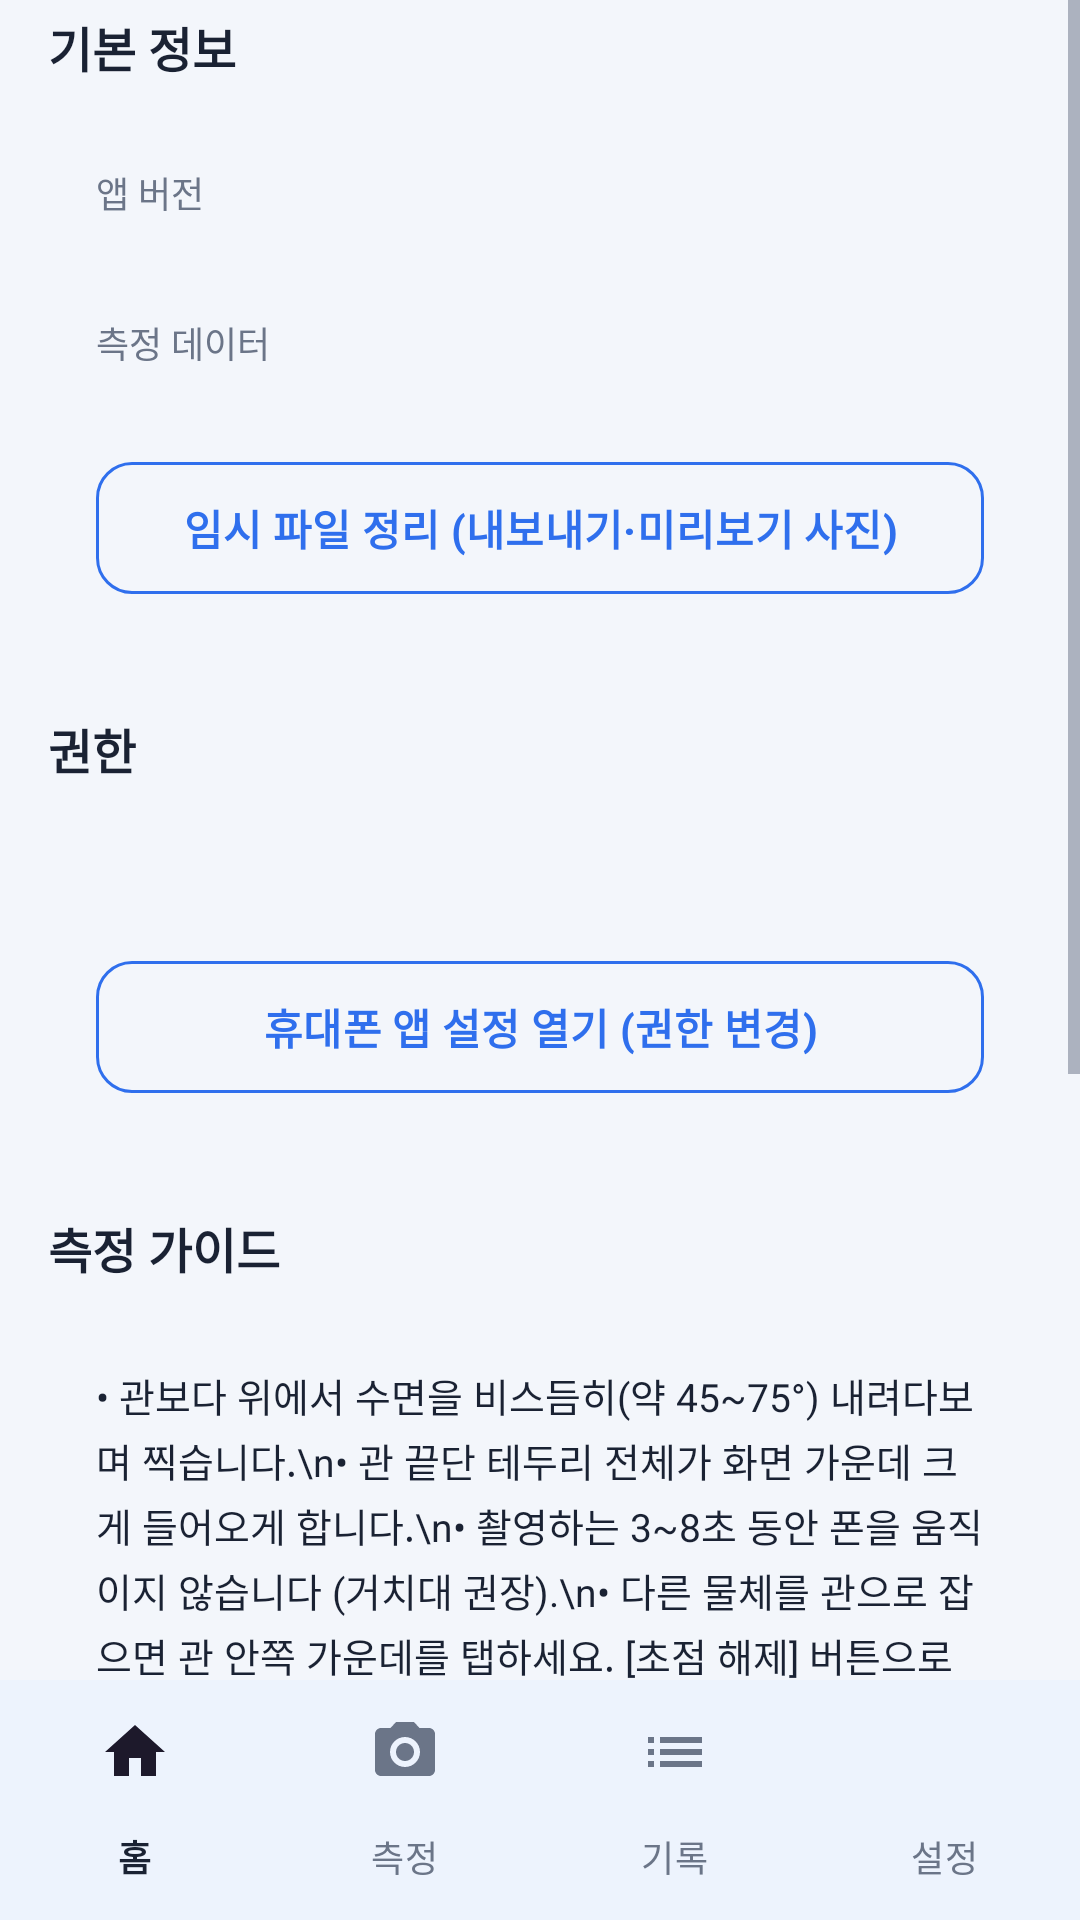

Android layout source for this screen:
<!-- AndroidManifest.xml: application theme Theme.PipeFlow -->
<!-- res/layout/activity_settings.xml -->
<?xml version="1.0" encoding="utf-8"?>
<LinearLayout xmlns:android="http://schemas.android.com/apk/res/android"
    xmlns:app="http://schemas.android.com/apk/res-auto"
    android:layout_width="match_parent" android:layout_height="match_parent"
    android:orientation="vertical">

    <ScrollView android:layout_width="match_parent" android:layout_height="0dp" android:layout_weight="1">
        <LinearLayout android:layout_width="match_parent" android:layout_height="wrap_content"
            android:orientation="vertical" android:paddingHorizontal="16dp" android:paddingBottom="20dp">

            <TextView style="@style/PipeFlow.Section" android:layout_marginTop="4dp" android:text="기본 정보" />
            <LinearLayout style="@style/PipeFlow.Card">
                <TextView style="@style/PipeFlow.Label" android:text="앱 버전" />
                <TextView android:id="@+id/txtVersion" android:layout_width="match_parent"
                    android:layout_height="wrap_content" android:textColor="@color/text_primary" android:textSize="15sp" />
                <TextView style="@style/PipeFlow.Label" android:layout_marginTop="12dp" android:text="측정 데이터" />
                <TextView android:id="@+id/txtStorage" android:layout_width="match_parent"
                    android:layout_height="wrap_content" android:textColor="@color/text_primary"
                    android:textSize="14sp" android:textIsSelectable="true" />
                <com.google.android.material.button.MaterialButton
                    android:id="@+id/btnClearCache" style="?attr/materialButtonOutlinedStyle"
                    android:layout_width="match_parent" android:layout_height="wrap_content"
                    android:layout_marginTop="8dp" android:text="임시 파일 정리 (내보내기·미리보기 사진)" />
            </LinearLayout>

            <TextView style="@style/PipeFlow.Section" android:text="권한" />
            <LinearLayout style="@style/PipeFlow.Card">
                <TextView android:id="@+id/txtPerm" android:layout_width="match_parent"
                    android:layout_height="wrap_content" android:textColor="@color/text_primary" android:textSize="14sp" />
                <com.google.android.material.button.MaterialButton
                    android:id="@+id/btnAppSettings" style="?attr/materialButtonOutlinedStyle"
                    android:layout_width="match_parent" android:layout_height="wrap_content"
                    android:layout_marginTop="8dp" android:text="휴대폰 앱 설정 열기 (권한 변경)" />
            </LinearLayout>

            <TextView style="@style/PipeFlow.Section" android:text="측정 가이드" />
            <LinearLayout style="@style/PipeFlow.Card">
                <TextView android:layout_width="match_parent" android:layout_height="wrap_content"
                    android:lineSpacingExtra="3dp" android:textColor="@color/text_primary" android:textSize="13sp"
                    android:text="• 관보다 위에서 수면을 비스듬히(약 45~75°) 내려다보며 찍습니다.\n• 관 끝단 테두리 전체가 화면 가운데 크게 들어오게 합니다.\n• 촬영하는 3~8초 동안 폰을 움직이지 않습니다 (거치대 권장).\n• 다른 물체를 관으로 잡으면 관 안쪽 가운데를 탭하세요. [초점 해제] 버튼으로 취소합니다.\n• 어두우면 조명을 켜고, 반사가 심하면 각도를 바꿉니다.\n• 자로 잰 수심이나 유량계 값이 있으면 실측값에 입력해 주세요. 정확도를 높이는 데 쓰입니다." />
            </LinearLayout>

            <TextView style="@style/PipeFlow.Section" android:text="정기 기록 (고정 설치)" />
            <LinearLayout style="@style/PipeFlow.Card">
                <TextView android:layout_width="match_parent" android:layout_height="wrap_content"
                    android:lineSpacingExtra="3dp" android:textColor="@color/text_primary" android:textSize="13sp"
                    android:text="• 폰을 고정하고 충전기를 연결한 뒤 시작합니다.\n• 기록하는 동안 앱 화면이 켜져 있어야 합니다 (화면은 어둡게 유지됨).\n• 시작 때 찾은 관 테두리를 끝까지 쓰므로, 시작한 뒤에는 폰을 움직이지 마세요.\n• 앱이 꺼지면 홈 화면에서 이어서 기록할 수 있습니다." />
            </LinearLayout>
        </LinearLayout>
    </ScrollView>

    <include layout="@layout/view_bottom_nav" />
</LinearLayout>
<!-- res/layout/view_bottom_nav.xml (included above) -->
<?xml version="1.0" encoding="utf-8"?>
<com.google.android.material.bottomnavigation.BottomNavigationView
    xmlns:android="http://schemas.android.com/apk/res/android"
    xmlns:app="http://schemas.android.com/apk/res-auto"
    android:id="@+id/bottomNav"
    android:layout_width="match_parent" android:layout_height="wrap_content"
    android:background="@color/surface"
    app:menu="@menu/bottom_nav"
    app:labelVisibilityMode="labeled" />
<!-- resources referenced by this layout -->
<resources>
  <color name="surface">#FFFFFF</color>
  <color name="text_primary">#1A2233</color>
  <style name="PipeFlow.Card" parent="">
          <item name="android:layout_width">match_parent</item>
          <item name="android:layout_height">wrap_content</item>
          <item name="android:background">@drawable/bg_card</item>
          <item name="android:padding">16dp</item>
          <item name="android:layout_marginTop">12dp</item>
          <item name="android:orientation">vertical</item>
      </style>
  <style name="PipeFlow.Label" parent="">
          <item name="android:layout_width">wrap_content</item>
          <item name="android:layout_height">wrap_content</item>
          <item name="android:textColor">@color/text_secondary</item>
          <item name="android:textSize">12sp</item>
      </style>
  <style name="PipeFlow.Section" parent="">
          <item name="android:layout_width">match_parent</item>
          <item name="android:layout_height">wrap_content</item>
          <item name="android:layout_marginTop">20dp</item>
          <item name="android:textColor">@color/text_primary</item>
          <item name="android:textSize">16sp</item>
          <item name="android:textStyle">bold</item>
      </style>
  <color name="text_secondary">#6B7588</color>
  <color name="brand">#2F6FED</color>
  <color name="brand_soft">#E8F0FE</color>
  <color name="brand_dark">#1E56C8</color>
  <color name="outline">#E2E8F2</color>
  <color name="bg">#F3F6FB</color>
  <style name="Widget.PipeFlow.Button" parent="Widget.Material3.Button">
          <item name="cornerRadius">12dp</item>
          <item name="android:minHeight">52dp</item>
          <item name="android:textStyle">bold</item>
      </style>
  <style name="Widget.PipeFlow.Button.Outlined" parent="Widget.Material3.Button.OutlinedButton">
          <item name="cornerRadius">12dp</item>
          <item name="android:minHeight">52dp</item>
          <item name="strokeColor">@color/brand</item>
          <item name="android:textColor">@color/brand</item>
      </style>
  <style name="Widget.PipeFlow.TextInput" parent="Widget.Material3.TextInputLayout.OutlinedBox">
          <item name="boxCornerRadiusTopStart">12dp</item>
          <item name="boxCornerRadiusTopEnd">12dp</item>
          <item name="boxCornerRadiusBottomStart">12dp</item>
          <item name="boxCornerRadiusBottomEnd">12dp</item>
          <item name="boxStrokeColor">@color/brand</item>
          <item name="boxBackgroundColor">@color/surface</item>
      </style>
  <style name="Widget.PipeFlow.ActionBar" parent="Widget.Material3.ActionBar.Solid">
          <item name="background">@color/bg</item>
          <item name="elevation">0dp</item>
          <item name="titleTextStyle">@style/TextAppearance.PipeFlow.BarTitle</item>
      </style>
  <style name="TextAppearance.PipeFlow.BarTitle" parent="TextAppearance.Material3.TitleLarge">
          <item name="android:textColor">@color/text_primary</item>
          <item name="android:textStyle">bold</item>
          <item name="android:textSize">19sp</item>
      </style>
</resources>
